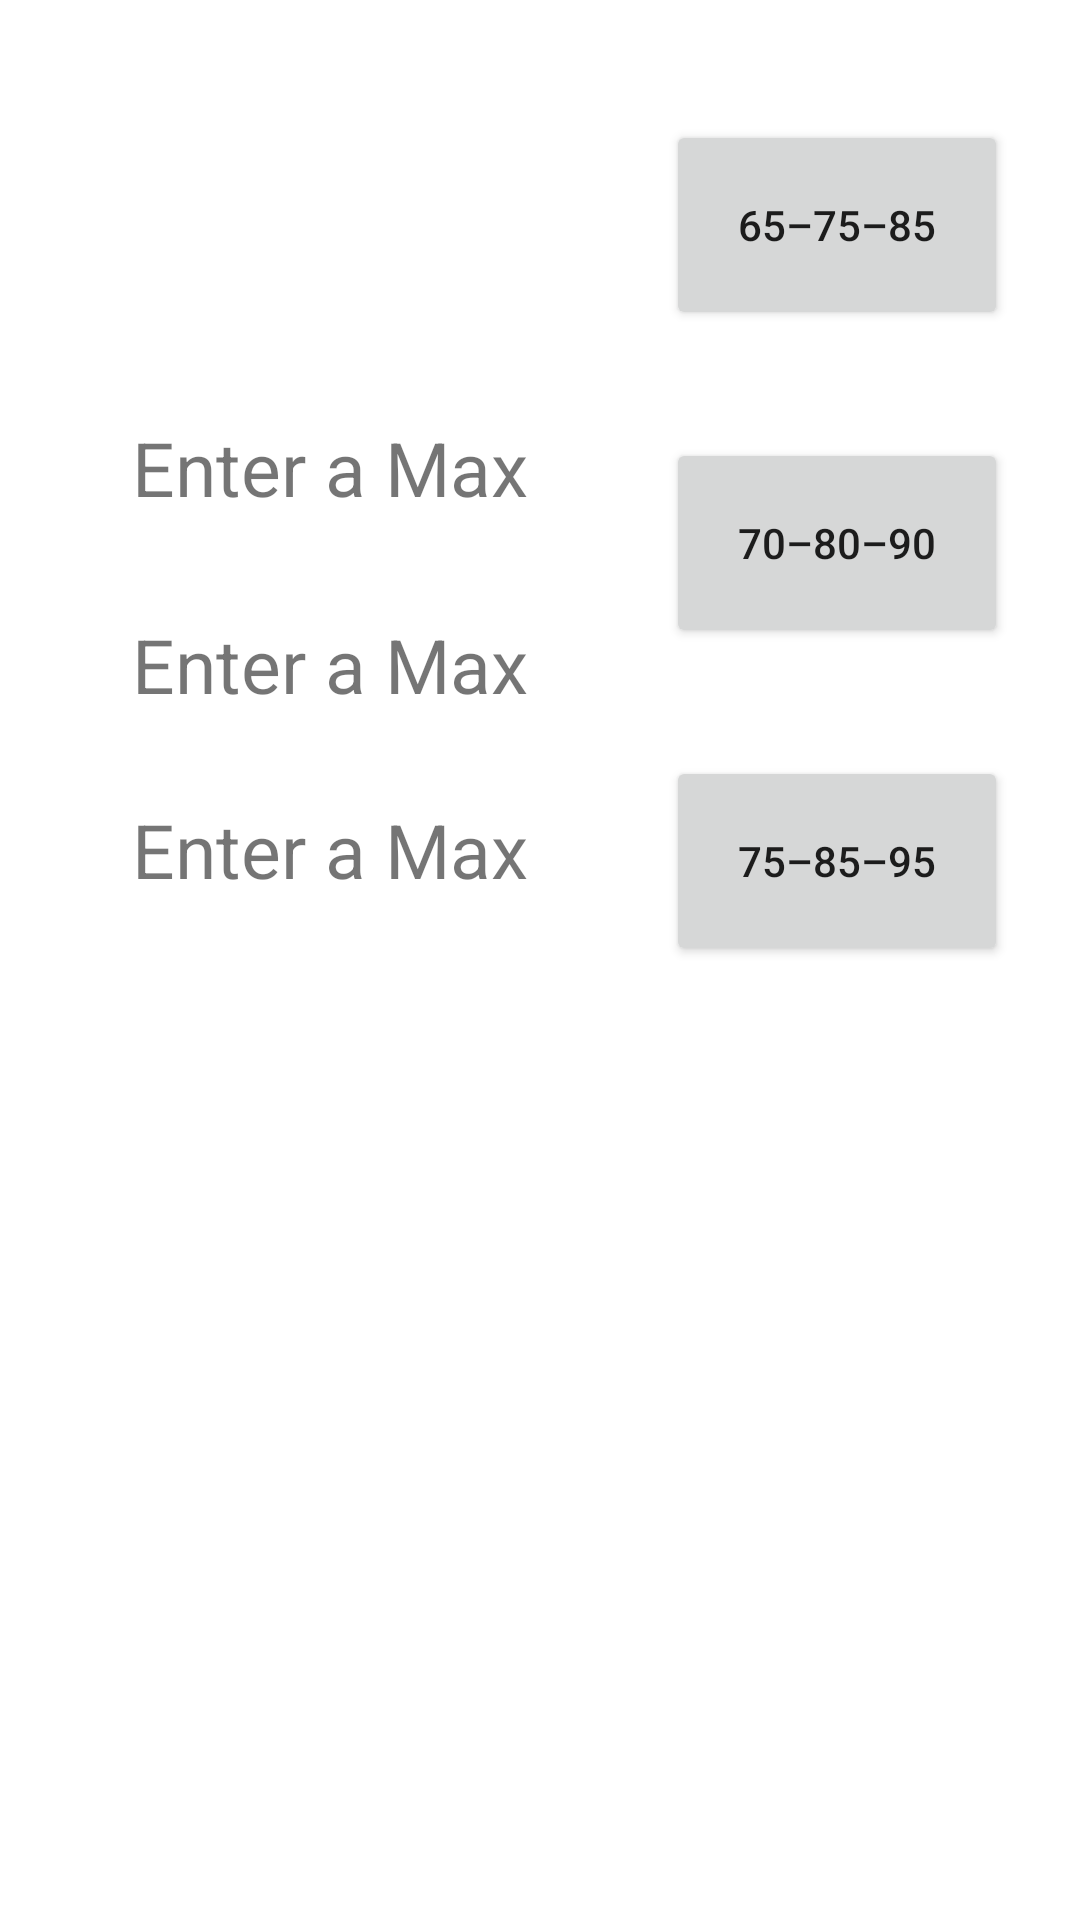

Write the Android layout XML for this screen, with the resource values it uses.
<!-- AndroidManifest.xml: application theme Theme.Chalk2 -->
<!-- res/layout/activity_workout_calculator.xml -->
<?xml version="1.0" encoding="utf-8"?>
<androidx.constraintlayout.widget.ConstraintLayout xmlns:android="http://schemas.android.com/apk/res/android"
    xmlns:app="http://schemas.android.com/apk/res-auto"
    xmlns:tools="http://schemas.android.com/tools"
    android:layout_width="match_parent"
    android:layout_height="match_parent"
    tools:context=".workoutcalculator.WorkoutCalculatorView">

    <Button
        android:id="@+id/btnWeekOne"
        android:layout_width="@dimen/button_width"
        android:layout_height="@dimen/button_height"
        android:layout_marginTop="40dp"
        android:layout_marginEnd="24dp"
        android:text="@string/_65_75_85"
        app:layout_constraintEnd_toEndOf="parent"
        app:layout_constraintTop_toTopOf="parent" />

    <Button
        android:id="@+id/btnWeekTwo"
        android:layout_width="@dimen/button_width"
        android:layout_height="@dimen/button_height"
        android:layout_marginTop="36dp"
        android:layout_marginEnd="24dp"
        android:text="@string/_70_80_90"
        app:layout_constraintEnd_toEndOf="parent"
        app:layout_constraintTop_toBottomOf="@+id/btnWeekOne" />

    <Button
        android:id="@+id/btnWeekThree"
        android:layout_width="@dimen/button_width"
        android:layout_height="@dimen/button_height"
        android:layout_marginTop="36dp"
        android:layout_marginEnd="24dp"
        android:text="@string/_75_85_95"
        app:layout_constraintEnd_toEndOf="parent"
        app:layout_constraintTop_toBottomOf="@+id/btnWeekTwo" />

    <TextView
        android:id="@+id/txtSetOne"
        android:layout_width="wrap_content"
        android:layout_height="wrap_content"
        android:layout_marginStart="44dp"
        android:layout_marginTop="32dp"
        android:text="@string/enter_a_max"
        android:textSize="@dimen/label_sizes"
        app:layout_constraintStart_toStartOf="parent"
        app:layout_constraintTop_toBottomOf="@+id/lstMaxes" />

    <TextView
        android:id="@+id/txtSetTwo"
        android:layout_width="wrap_content"
        android:layout_height="wrap_content"
        android:layout_marginStart="44dp"
        android:layout_marginTop="32dp"
        android:text="@string/enter_a_max"
        android:textSize="@dimen/label_sizes"
        app:layout_constraintStart_toStartOf="parent"
        app:layout_constraintTop_toBottomOf="@+id/txtSetOne" />

    <TextView
        android:id="@+id/txtSetThree"
        android:layout_width="wrap_content"
        android:layout_height="wrap_content"
        android:layout_marginStart="44dp"
        android:layout_marginTop="28dp"
        android:text="@string/enter_a_max"
        android:textSize="@dimen/label_sizes"
        app:layout_constraintStart_toStartOf="parent"
        app:layout_constraintTop_toBottomOf="@+id/txtSetTwo" />

    <Spinner
        android:id="@+id/lstMaxes"
        android:layout_width="216dp"
        android:layout_height="63dp"
        android:layout_marginStart="44dp"
        android:layout_marginTop="44dp"
        app:layout_constraintStart_toStartOf="parent"
        app:layout_constraintTop_toTopOf="parent"
/>

</androidx.constraintlayout.widget.ConstraintLayout>
<!-- resources referenced by this layout -->
<resources>
  <dimen name="button_height">70dp</dimen>
  <dimen name="button_width">114dp</dimen>
  <dimen name="label_sizes">25sp</dimen>
  <string name="_65_75_85">65–75–85</string>
  <string name="_70_80_90">70–80–90</string>
  <string name="_75_85_95">75–85–95</string>
  <string name="enter_a_max">Enter a Max</string>
  <style name="Theme.Chalk2" parent="Theme.MaterialComponents.DayNight.DarkActionBar">
          
          <item name="colorPrimary">#357a38</item>
          <item name="colorPrimaryVariant">#4caf50</item>
          <item name="colorOnPrimary">@color/white</item>
          
          <item name="colorSecondary">#1c54b2</item>
          <item name="colorSecondaryVariant">#2979ff</item>
          <item name="colorOnSecondary">@color/white</item>
          
          <item name="android:statusBarColor" tools:targetApi="l">?attr/colorPrimaryVariant</item>
          
      </style>
  <!-- not gathered from this repository: default colours our renderer supplied (Android Studio template values) -->
  <color name="white">#FFFFFFFF</color>
</resources>
